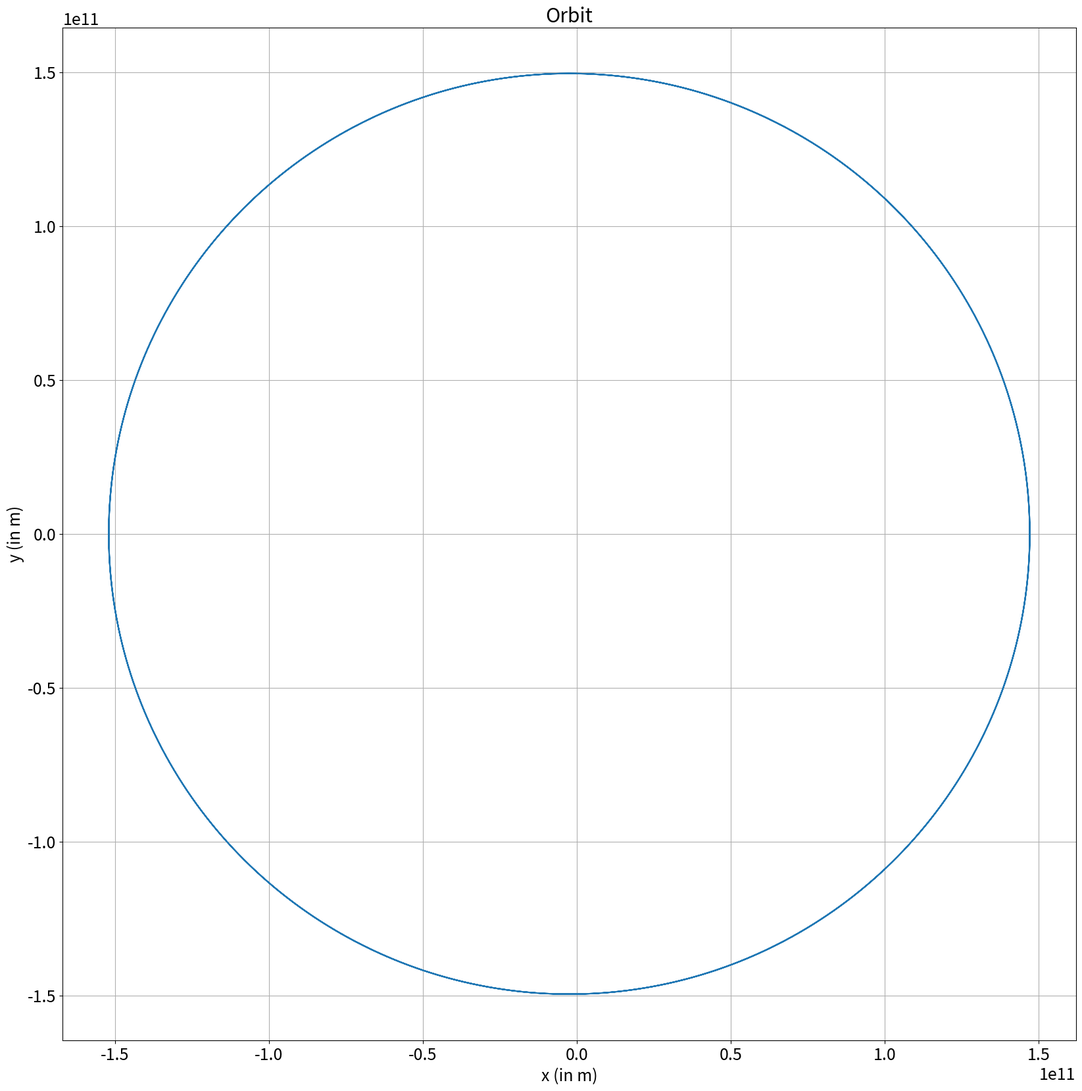
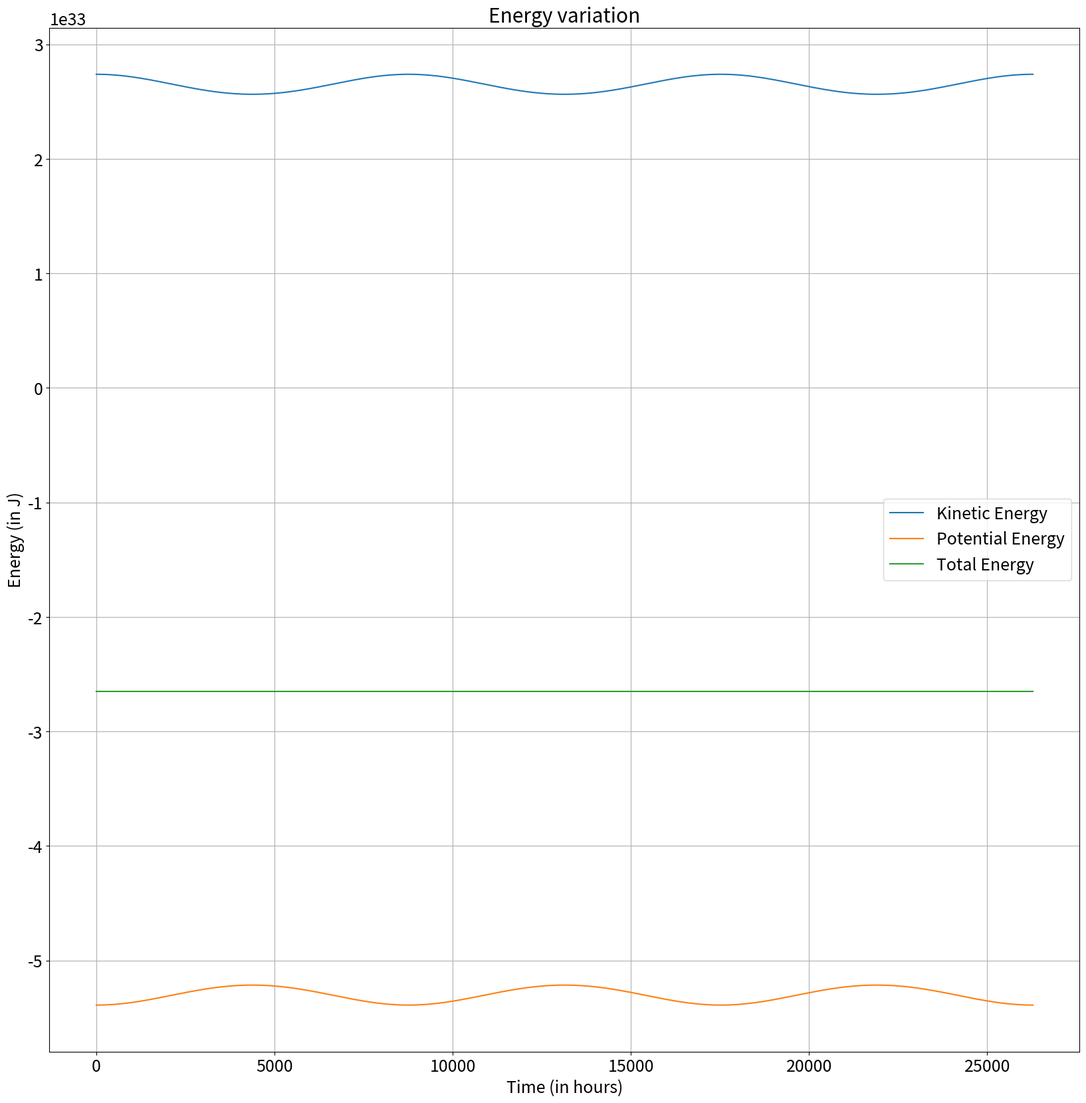
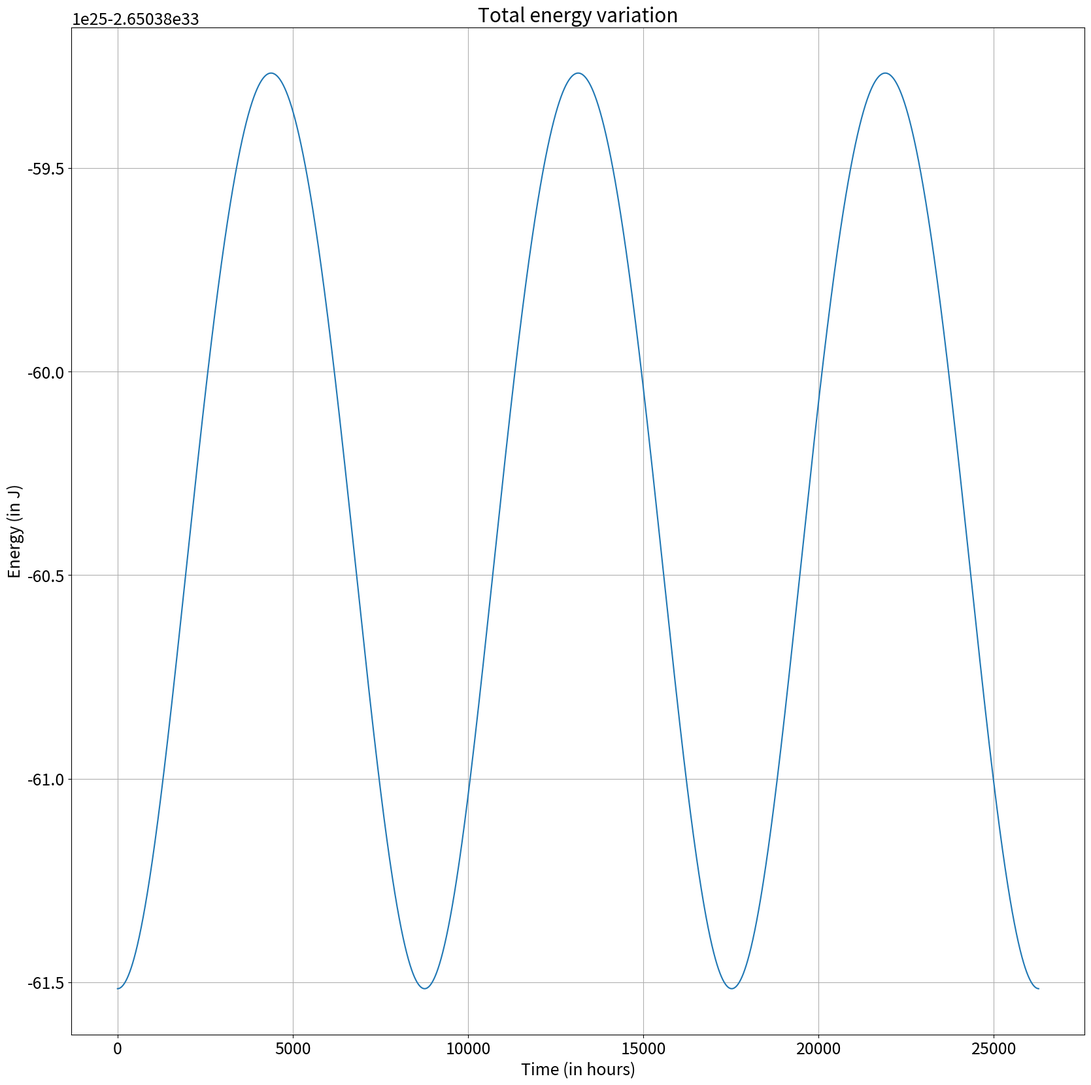

Source code (Python) for these figures, in order:
import numpy as np
from numpy import linalg as la
import matplotlib.pyplot as plt

plt.rcParams.update({'font.size': 18})
plt.rcParams["figure.figsize"] = (20,20)

G = 6.6738e-11
M = 1.9891e30
GM=G*M
m = 5.9722e24

def trajectory(distance,velocity):
    alpha=0.5*(1+1/(2*GM/(distance*velocity*velocity)-1))
    a=distance*alpha
    e=abs(1/alpha - 1)
    b=a*(1-e*e)**0.5
    time_per_radian = a*a*(1-e*e)**0.5/(distance*velocity)
    T=2*np.pi*time_per_radian
    N=2**10
    x=np.empty(N)
    y=np.empty(N)
    t=np.empty(N)
    theta=np.linspace(0,np.pi,1+N//2)
    for i in range(1+N//2):
        x[i],y[i]=a*(np.cos(theta[i])-1),b*np.sin(theta[i])
        t[i] = theta[i] - e*np.sin(theta[i])
    x[1+N//2:],y[1+N//2:] = x[N//2-1:0:-1],-y[N//2-1:0:-1]
    t[1+N//2:] = 2*np.pi - t[N//2-1:0:-1]
    t *= time_per_radian
    x=x+distance
    return a,b,e,T,x,y,t

def verlet_step(x,v,t,h,f):
	xf = x + h*v
	pe=-GM*m/la.norm(xf)	 
	t=t+h
	vt = v + 0.5*h*f(xf,t)
	ke = 0.5*m*la.norm(vt)**2	 	
	vf = v + h*f(xf,t)
	return xf,vf,ke,pe,t

def verlet(x0,v0,time,h,f):
    N=int(round(1+time/h)) 
    x=np.empty([N,2])
    ke=np.empty(N)
    pe=np.empty(N)
    t=np.empty(N)
    x[0]=x0
    t[0]=0
    pe[0]=-GM*m/la.norm(x0)
    ke[0]=0.5*m*la.norm(v0)**2	
    v=v0+0.5*h*f(x0,0)
    for i in range(1,N):
    	x[i],v,ke[i],pe[i],t[i] = verlet_step(x[i-1],v,t[i-1],h,f)
    te=ke+pe        
    return x,ke,pe,te,t

def f(r,t):
	d=-GM/la.norm(r)**3
	ax=d*r[0]
	ay=d*r[1]
	return np.array([ax,ay])

distance=1.471e11
velocity=3.0287e4

x0=[distance,0]
v0=[0,velocity]

a,b,e,T,xe,ye,te=trajectory(distance,velocity)

hour=3600
year=365*24*hour
   
r,ke,pe,te,t=verlet(x0,v0,3*year,hour,f)
x=r[:,0]
y=r[:,1]
plt.plot(x,y)
plt.gca().set_aspect('equal')
plt.grid(True, which="both")
plt.xlabel('x (in m)')
plt.ylabel('y (in m)')
plt.title('Orbit')
plt.savefig('trajectory.png') 
plt.show()

t=t/hour
plt.plot(t,ke,label="Kinetic Energy")
plt.plot(t,pe,label="Potential Energy")
plt.plot(t,te,label="Total Energy")
plt.grid(True, which="both")
plt.xlabel('Time (in hours)')
plt.ylabel('Energy (in J)')
plt.gca().legend()
plt.title('Energy variation')
plt.savefig('energy.png') 
plt.show()

plt.plot(t,te)
plt.grid(True, which="both")
plt.xlabel('Time (in hours)')
plt.ylabel('Energy (in J)')
plt.title('Total energy variation')
plt.savefig('total_energy.png') 
plt.show()
